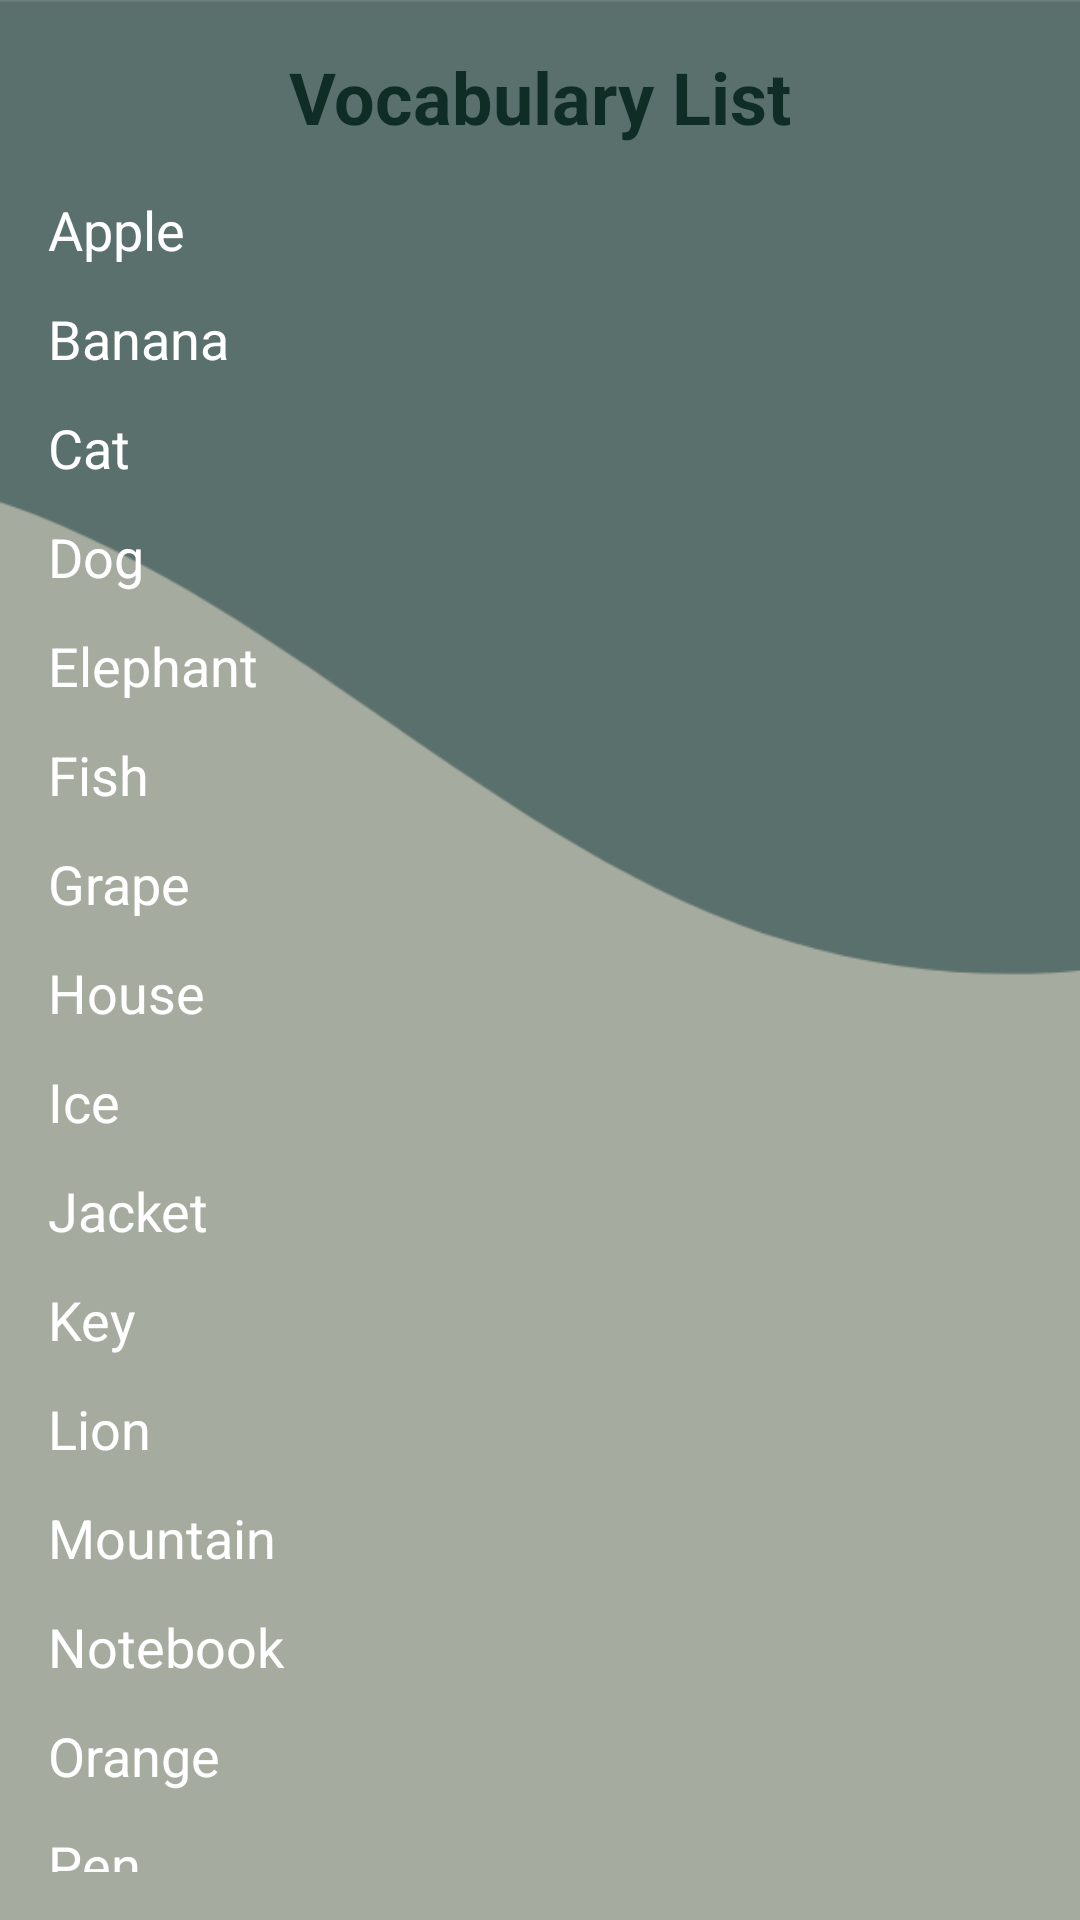

The Android layout XML behind this screen, and the referenced resources:
<!-- AndroidManifest.xml: application theme Theme.Pro1 -->
<!-- res/layout/activity_learn_vocabulary.xml -->
<?xml version="1.0" encoding="utf-8"?>
<ScrollView xmlns:android="http://schemas.android.com/apk/res/android"
    android:layout_width="match_parent"
    android:layout_height="match_parent"
    android:padding="16dp"
    android:background="@drawable/pg02">

    <LinearLayout
        android:layout_width="match_parent"
        android:layout_height="wrap_content"
        android:orientation="vertical">
        <TextView
            android:layout_width="match_parent"
            android:layout_height="wrap_content"
            android:text="Vocabulary List"
            android:textSize="24sp"
            android:textStyle="bold"
            android:textColor="@color/dark"
            android:layout_marginBottom="16dp"
            android:textAlignment="center" />


        
        <Button
            android:id="@+id/playAppleButton"
            android:layout_width="match_parent"
            android:layout_height="wrap_content"
            android:text="Apple"
            android:textSize="18sp"
            android:layout_marginBottom="12dp"
            android:backgroundTint="@color/dark"
            android:textColor="@color/white" />

        
        <Button
            android:id="@+id/playBananaButton"
            android:layout_width="match_parent"
            android:layout_height="wrap_content"
            android:text="Banana"
            android:textSize="18sp"
            android:layout_marginBottom="12dp"
            android:backgroundTint="@color/dark"
            android:textColor="@color/white" />

        
        <Button
            android:id="@+id/playCatButton"
            android:layout_width="match_parent"
            android:layout_height="wrap_content"
            android:text="Cat"
            android:textSize="18sp"
            android:layout_marginBottom="12dp"
            android:backgroundTint="@color/dark"
            android:textColor="@color/white" />

        
        <Button
            android:id="@+id/playDogButton"
            android:layout_width="match_parent"
            android:layout_height="wrap_content"
            android:text="Dog"
            android:textSize="18sp"
            android:layout_marginBottom="12dp"
            android:backgroundTint="@color/dark"
            android:textColor="@color/white" />

        
        <Button
            android:id="@+id/playElephantButton"
            android:layout_width="match_parent"
            android:layout_height="wrap_content"
            android:text="Elephant"
            android:textSize="18sp"
            android:layout_marginBottom="12dp"
            android:backgroundTint="@color/dark"
            android:textColor="@color/white" />

        
        <Button
            android:id="@+id/playFishButton"
            android:layout_width="match_parent"
            android:layout_height="wrap_content"
            android:text="Fish"
            android:textSize="18sp"
            android:layout_marginBottom="12dp"
            android:backgroundTint="@color/dark"
            android:textColor="@color/white" />

        
        <Button
            android:id="@+id/playGrapeButton"
            android:layout_width="match_parent"
            android:layout_height="wrap_content"
            android:text="Grape"
            android:textSize="18sp"
            android:layout_marginBottom="12dp"
            android:backgroundTint="@color/dark"
            android:textColor="@color/white" />

        
        <Button
            android:id="@+id/playHouseButton"
            android:layout_width="match_parent"
            android:layout_height="wrap_content"
            android:text="House"
            android:textSize="18sp"
            android:layout_marginBottom="12dp"
            android:backgroundTint="@color/dark"
            android:textColor="@color/white" />

        
        <Button
            android:id="@+id/playIceButton"
            android:layout_width="match_parent"
            android:layout_height="wrap_content"
            android:text="Ice"
            android:textSize="18sp"
            android:layout_marginBottom="12dp"
            android:backgroundTint="@color/dark"
            android:textColor="@color/white" />

        
        <Button
            android:id="@+id/playJacketButton"
            android:layout_width="match_parent"
            android:layout_height="wrap_content"
            android:text="Jacket"
            android:textSize="18sp"
            android:layout_marginBottom="12dp"
            android:backgroundTint="@color/dark"
            android:textColor="@color/white" />

        
        <Button
            android:id="@+id/playKeyButton"
            android:layout_width="match_parent"
            android:layout_height="wrap_content"
            android:text="Key"
            android:textSize="18sp"
            android:layout_marginBottom="12dp"
            android:backgroundTint="@color/dark"
            android:textColor="@color/white" />

        
        <Button
            android:id="@+id/playLionButton"
            android:layout_width="match_parent"
            android:layout_height="wrap_content"
            android:text="Lion"
            android:textSize="18sp"
            android:layout_marginBottom="12dp"
            android:backgroundTint="@color/dark"
            android:textColor="@color/white" />

        
        <Button
            android:id="@+id/playMountainButton"
            android:layout_width="match_parent"
            android:layout_height="wrap_content"
            android:text="Mountain"
            android:textSize="18sp"
            android:layout_marginBottom="12dp"
            android:backgroundTint="@color/dark"
            android:textColor="@color/white" />

        
        <Button
            android:id="@+id/playNotebookButton"
            android:layout_width="match_parent"
            android:layout_height="wrap_content"
            android:text="Notebook"
            android:textSize="18sp"
            android:layout_marginBottom="12dp"
            android:backgroundTint="@color/dark"
            android:textColor="@color/white" />

        
        <Button
            android:id="@+id/playOrangeButton"
            android:layout_width="match_parent"
            android:layout_height="wrap_content"
            android:text="Orange"
            android:textSize="18sp"
            android:layout_marginBottom="12dp"
            android:backgroundTint="@color/dark"
            android:textColor="@color/white" />

        
        <Button
            android:id="@+id/playPenButton"
            android:layout_width="match_parent"
            android:layout_height="wrap_content"
            android:text="Pen"
            android:textSize="18sp"
            android:layout_marginBottom="12dp"
            android:backgroundTint="@color/dark"
            android:textColor="@color/white" />

        
        <Button
            android:id="@+id/playQueenButton"
            android:layout_width="match_parent"
            android:layout_height="wrap_content"
            android:text="Queen"
            android:textSize="18sp"
            android:layout_marginBottom="12dp"
            android:backgroundTint="@color/dark"
            android:textColor="@color/white" />

        
        <Button
            android:id="@+id/playRabbitButton"
            android:layout_width="match_parent"
            android:layout_height="wrap_content"
            android:text="Rabbit"
            android:textSize="18sp"
            android:layout_marginBottom="12dp"
            android:backgroundTint="@color/dark"
            android:textColor="@color/white" />

        
        <Button
            android:id="@+id/playSunButton"
            android:layout_width="match_parent"
            android:layout_height="wrap_content"
            android:text="Sun"
            android:textSize="18sp"
            android:layout_marginBottom="12dp"
            android:backgroundTint="@color/dark"
            android:textColor="@color/white" />

        
        <Button
            android:id="@+id/playTreeButton"
            android:layout_width="match_parent"
            android:layout_height="wrap_content"
            android:text="Tree"
            android:textSize="18sp"
            android:layout_marginBottom="12dp"
            android:backgroundTint="@color/dark"
            android:textColor="@color/white" />

        
        <Button
            android:id="@+id/playWaterButton"
            android:layout_width="match_parent"
            android:layout_height="wrap_content"
            android:text="Water"
            android:textSize="18sp"
            android:layout_marginBottom="12dp"
            android:backgroundTint="@color/dark"
            android:textColor="@color/white" />

        
        <Button
            android:id="@+id/playXylophoneButton"
            android:layout_width="match_parent"
            android:layout_height="wrap_content"
            android:text="Xylophone"
            android:textSize="18sp"
            android:layout_marginBottom="12dp"
            android:backgroundTint="@color/dark"
            android:textColor="@color/white" />

        
        <Button
            android:id="@+id/playZebraButton"
            android:layout_width="match_parent"
            android:layout_height="wrap_content"
            android:text="Zebra"
            android:textSize="18sp"
            android:layout_marginBottom="12dp"
            android:backgroundTint="@color/dark"
            android:textColor="@color/white" />

    </LinearLayout>
</ScrollView>
<!-- resources referenced by this layout -->
<resources>
  <color name="dark">#0F2C25</color>
  <color name="white">#FFFFFFFF</color>
  <!-- drawable pg02: png bitmap (drawable, 9594 bytes) -->
</resources>
